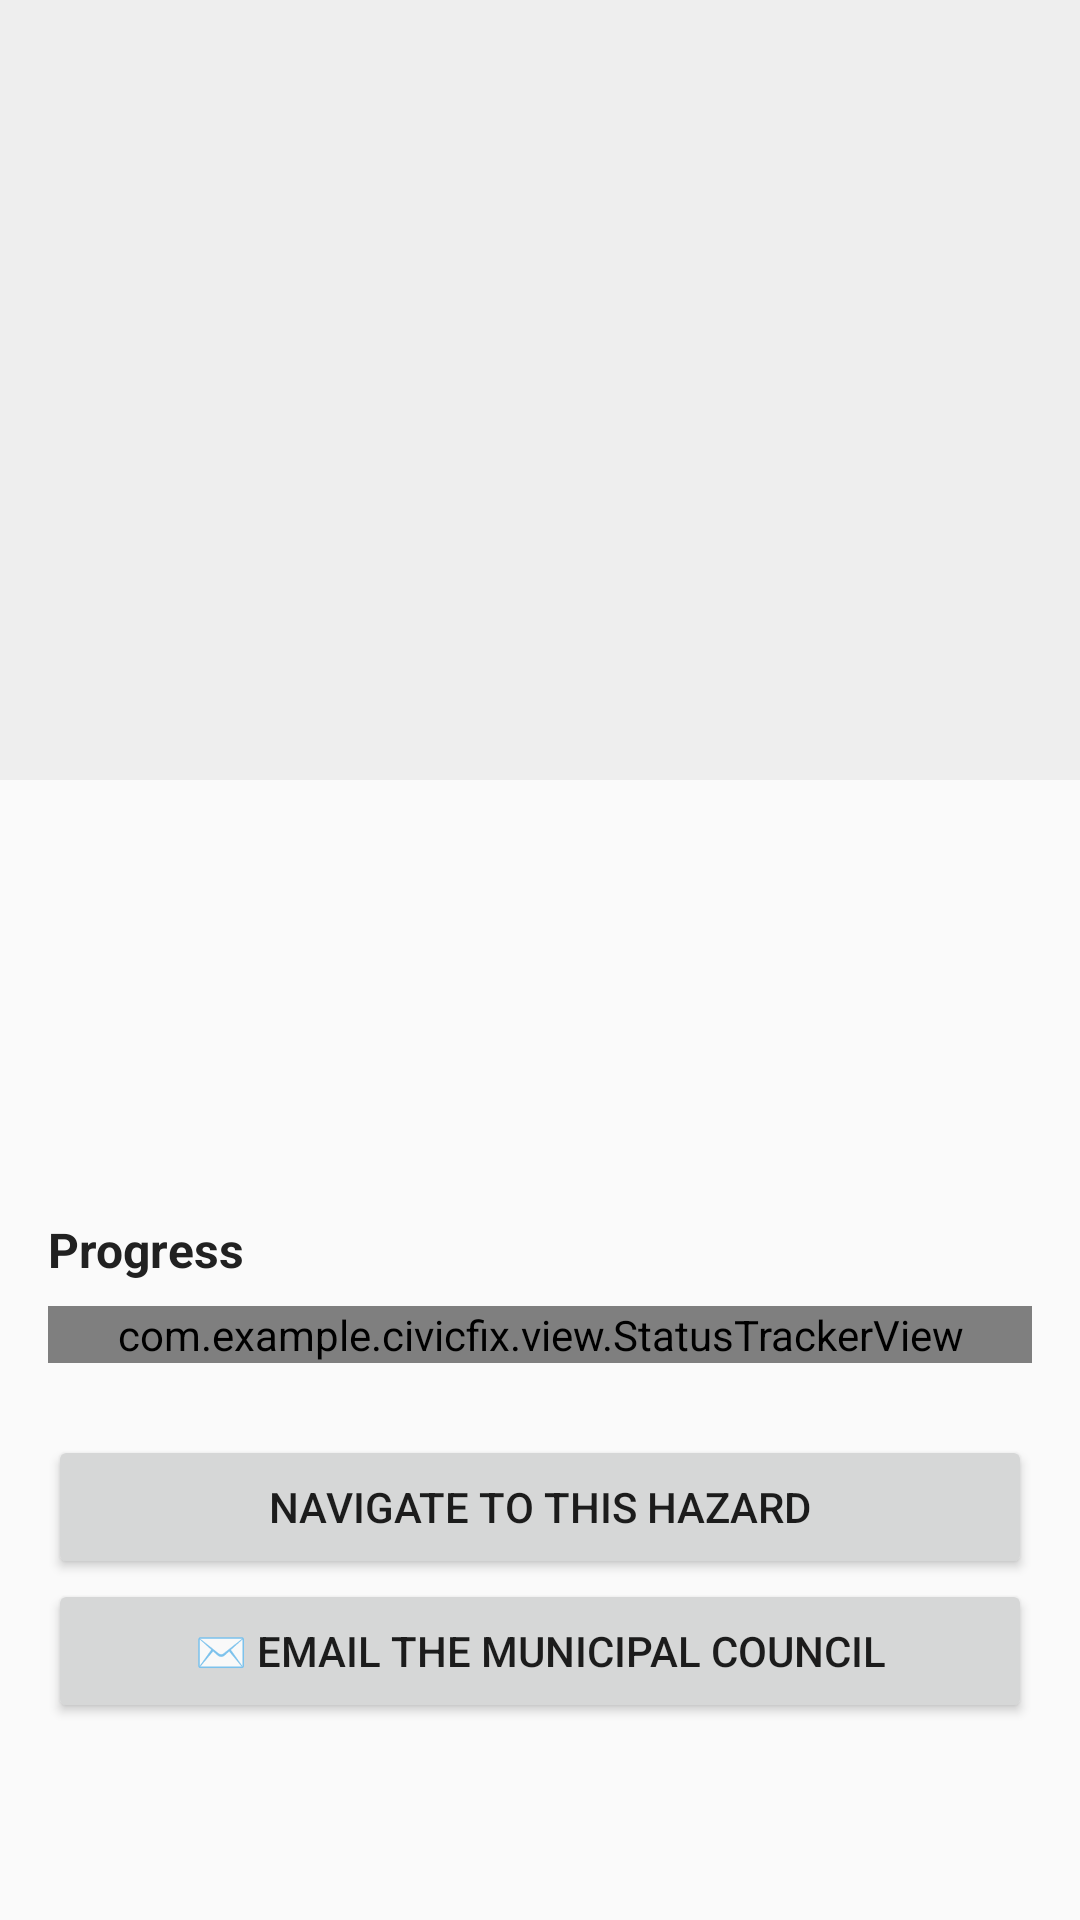

Here is an Android app screen rendered from its layout file. Give the layout XML and the strings, colors and styles it references.
<!-- AndroidManifest.xml: application theme Theme.CivicFix -->
<!-- res/layout/activity_issue_detail.xml -->
<?xml version="1.0" encoding="utf-8"?>
<ScrollView xmlns:android="http://schemas.android.com/apk/res/android"
    android:layout_width="match_parent"
    android:layout_height="match_parent"
    android:fillViewport="true">

    <LinearLayout
        android:layout_width="match_parent"
        android:layout_height="wrap_content"
        android:orientation="vertical">

        <ImageView
            android:id="@+id/ivPhoto"
            android:layout_width="match_parent"
            android:layout_height="260dp"
            android:background="#EEEEEE"
            android:contentDescription="Photo of the reported hazard"
            android:scaleType="centerCrop" />

        <LinearLayout
            android:layout_width="match_parent"
            android:layout_height="wrap_content"
            android:orientation="vertical"
            android:padding="16dp">

            <TextView
                android:id="@+id/tvUrgent"
                android:layout_width="wrap_content"
                android:layout_height="wrap_content"
                android:layout_marginBottom="8dp"
                android:background="#C62828"
                android:paddingStart="10dp"
                android:paddingTop="4dp"
                android:paddingEnd="10dp"
                android:paddingBottom="4dp"
                android:text="🔴 High Urgency"
                android:textColor="#FFFFFF"
                android:textSize="12sp"
                android:textStyle="bold"
                android:visibility="gone" />

            <LinearLayout
                android:layout_width="match_parent"
                android:layout_height="wrap_content"
                android:orientation="horizontal">

                <TextView
                    android:id="@+id/tvDepartment"
                    android:layout_width="wrap_content"
                    android:layout_height="wrap_content"
                    android:background="@drawable/bg_badge"
                    android:paddingStart="10dp"
                    android:paddingTop="3dp"
                    android:paddingEnd="10dp"
                    android:paddingBottom="3dp"
                    android:textColor="#0D47A1"
                    android:textSize="12sp" />

                <TextView
                    android:id="@+id/tvSeverity"
                    android:layout_width="wrap_content"
                    android:layout_height="wrap_content"
                    android:layout_marginStart="8dp"
                    android:background="@drawable/bg_badge"
                    android:paddingStart="10dp"
                    android:paddingTop="3dp"
                    android:paddingEnd="10dp"
                    android:paddingBottom="3dp"
                    android:textColor="#0D47A1"
                    android:textSize="12sp" />
            </LinearLayout>

            <TextView
                android:id="@+id/tvDescription"
                android:layout_width="match_parent"
                android:layout_height="wrap_content"
                android:layout_marginTop="12dp"
                android:textColor="#212121"
                android:textSize="17sp" />

            <TextView
                android:id="@+id/tvAddress"
                android:layout_width="match_parent"
                android:layout_height="wrap_content"
                android:layout_marginTop="8dp"
                android:textColor="#555555"
                android:textSize="14sp" />

            <TextView
                android:id="@+id/tvLandmark"
                android:layout_width="match_parent"
                android:layout_height="wrap_content"
                android:layout_marginTop="4dp"
                android:textColor="#555555"
                android:textSize="14sp"
                android:visibility="gone" />

            <TextView
                android:id="@+id/tvMeta"
                android:layout_width="match_parent"
                android:layout_height="wrap_content"
                android:layout_marginTop="8dp"
                android:textColor="#777777"
                android:textSize="13sp" />

            <TextView
                android:layout_width="wrap_content"
                android:layout_height="wrap_content"
                android:layout_marginTop="20dp"
                android:text="Progress"
                android:textColor="#212121"
                android:textSize="16sp"
                android:textStyle="bold" />

            <com.example.civicfix.view.StatusTrackerView
                android:id="@+id/statusTracker"
                android:layout_width="match_parent"
                android:layout_height="wrap_content"
                android:layout_marginTop="8dp" />

            <LinearLayout
                android:id="@+id/proofSection"
                android:layout_width="match_parent"
                android:layout_height="wrap_content"
                android:layout_marginTop="20dp"
                android:orientation="vertical"
                android:visibility="gone">

                <TextView
                    android:layout_width="wrap_content"
                    android:layout_height="wrap_content"
                    android:text="Proof of fix"
                    android:textColor="#212121"
                    android:textSize="16sp"
                    android:textStyle="bold" />

                <LinearLayout
                    android:layout_width="match_parent"
                    android:layout_height="wrap_content"
                    android:layout_marginTop="8dp"
                    android:orientation="horizontal">

                    <LinearLayout
                        android:layout_width="0dp"
                        android:layout_height="wrap_content"
                        android:layout_marginEnd="4dp"
                        android:layout_weight="1"
                        android:orientation="vertical">

                        <TextView
                            android:layout_width="wrap_content"
                            android:layout_height="wrap_content"
                            android:text="Before"
                            android:textColor="#555555"
                            android:textSize="12sp" />

                        <ImageView
                            android:id="@+id/ivBefore"
                            android:layout_width="match_parent"
                            android:layout_height="160dp"
                            android:background="#EEEEEE"
                            android:contentDescription="Photo before the repair"
                            android:scaleType="centerCrop" />
                    </LinearLayout>

                    <LinearLayout
                        android:layout_width="0dp"
                        android:layout_height="wrap_content"
                        android:layout_marginStart="4dp"
                        android:layout_weight="1"
                        android:orientation="vertical">

                        <TextView
                            android:layout_width="wrap_content"
                            android:layout_height="wrap_content"
                            android:text="After"
                            android:textColor="#555555"
                            android:textSize="12sp" />

                        <ImageView
                            android:id="@+id/ivAfter"
                            android:layout_width="match_parent"
                            android:layout_height="160dp"
                            android:background="#EEEEEE"
                            android:contentDescription="Photo after the repair"
                            android:scaleType="centerCrop" />
                    </LinearLayout>
                </LinearLayout>
            </LinearLayout>

            <TextView
                android:id="@+id/tvHistory"
                android:layout_width="match_parent"
                android:layout_height="wrap_content"
                android:layout_marginTop="16dp"
                android:textColor="#555555"
                android:textSize="13sp"
                android:visibility="gone" />

            <LinearLayout
                android:id="@+id/officerSection"
                android:layout_width="match_parent"
                android:layout_height="wrap_content"
                android:layout_marginTop="20dp"
                android:background="#FFF8E1"
                android:orientation="vertical"
                android:padding="12dp"
                android:visibility="gone">

                <TextView
                    android:layout_width="wrap_content"
                    android:layout_height="wrap_content"
                    android:text="Officer actions"
                    android:textColor="#212121"
                    android:textSize="16sp"
                    android:textStyle="bold" />

                <Button
                    android:id="@+id/btnInspect"
                    android:layout_width="match_parent"
                    android:layout_height="wrap_content"
                    android:layout_marginTop="8dp"
                    android:text="Mark as Under Inspection" />

                <Button
                    android:id="@+id/btnResolve"
                    android:layout_width="match_parent"
                    android:layout_height="wrap_content"
                    android:text="Mark as Resolved (add proof photo)"/>

                <TextView
                    android:id="@+id/tvOfficerBusy"
                    android:layout_width="wrap_content"
                    android:layout_height="wrap_content"
                    android:layout_marginTop="4dp"
                    android:text="Updating... please wait"
                    android:textColor="#E65100"
                    android:visibility="gone" />
            </LinearLayout>

            <Button
                android:id="@+id/btnNavigate"
                android:layout_width="match_parent"
                android:layout_height="wrap_content"
                android:layout_marginTop="24dp"
                android:text="Navigate to this hazard" />

            <Button
                android:id="@+id/btnEmail"
                android:layout_width="match_parent"
                android:layout_height="wrap_content"
                android:text="✉️ Email the municipal council" />
        </LinearLayout>
    </LinearLayout>
</ScrollView>
<!-- resources referenced by this layout -->
<resources>
  <style name="Theme.CivicFix" parent="Theme.AppCompat.Light.DarkActionBar">
          <item name="colorPrimary">#1565C0</item>
          <item name="colorPrimaryDark">#0D47A1</item>
          <item name="colorAccent">#FF6F00</item>
      </style>
</resources>
